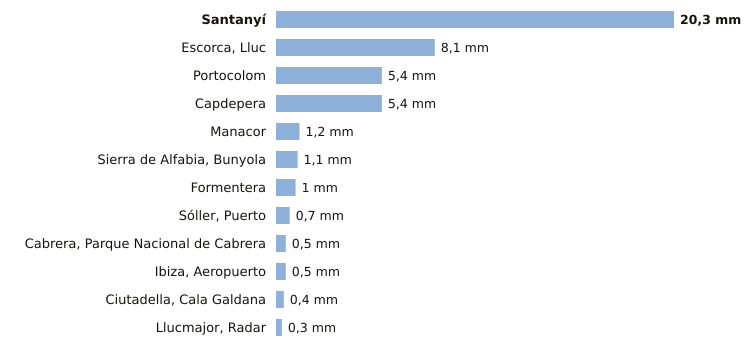

The table this chart was drawn from, first rows:
estacion, provincia, indicativo, mm_6_dias_anteriores, mm_hoy, mm_7_dias, horas_de_hoy
Santanyí, Illes Balears, B410B, 20.3, 0.0, 20.3, 1
Escorca, Lluc, Illes Balears, B013X, 8.1, 0.0, 8.1, 1
Portocolom, Illes Balears, B434X, 5.4, 0.0, 5.4, 1
Capdepera, Illes Balears, B569X, 5.4, 0.0, 5.4, 1
Manacor, Illes Balears, B614E, 1.2, 0.0, 1.2, 1
Sierra de Alfabia, Bunyola, Illes Balears, B248, 1.1, 0.0, 1.1, 1
Formentera, Illes Balears, B986, 1.0, 0.0, 1.0, 1
Sóller, Puerto, Illes Balears, B051A, 0.7, 0.0, 0.7, 1
Cabrera, Parque Nacional de Cabrera, Illes Balears, B398A, 0.5, 0.0, 0.5, 1
Ibiza, Aeropuerto, Illes Balears, B954, 0.5, 0.0, 0.5, 1
Ciutadella, Cala Galdana, Illes Balears, B870C, 0.4, 0.0, 0.4, 1
Llucmajor, Radar, Illes Balears, B301, 0.3, 0.0, 0.3, 1
